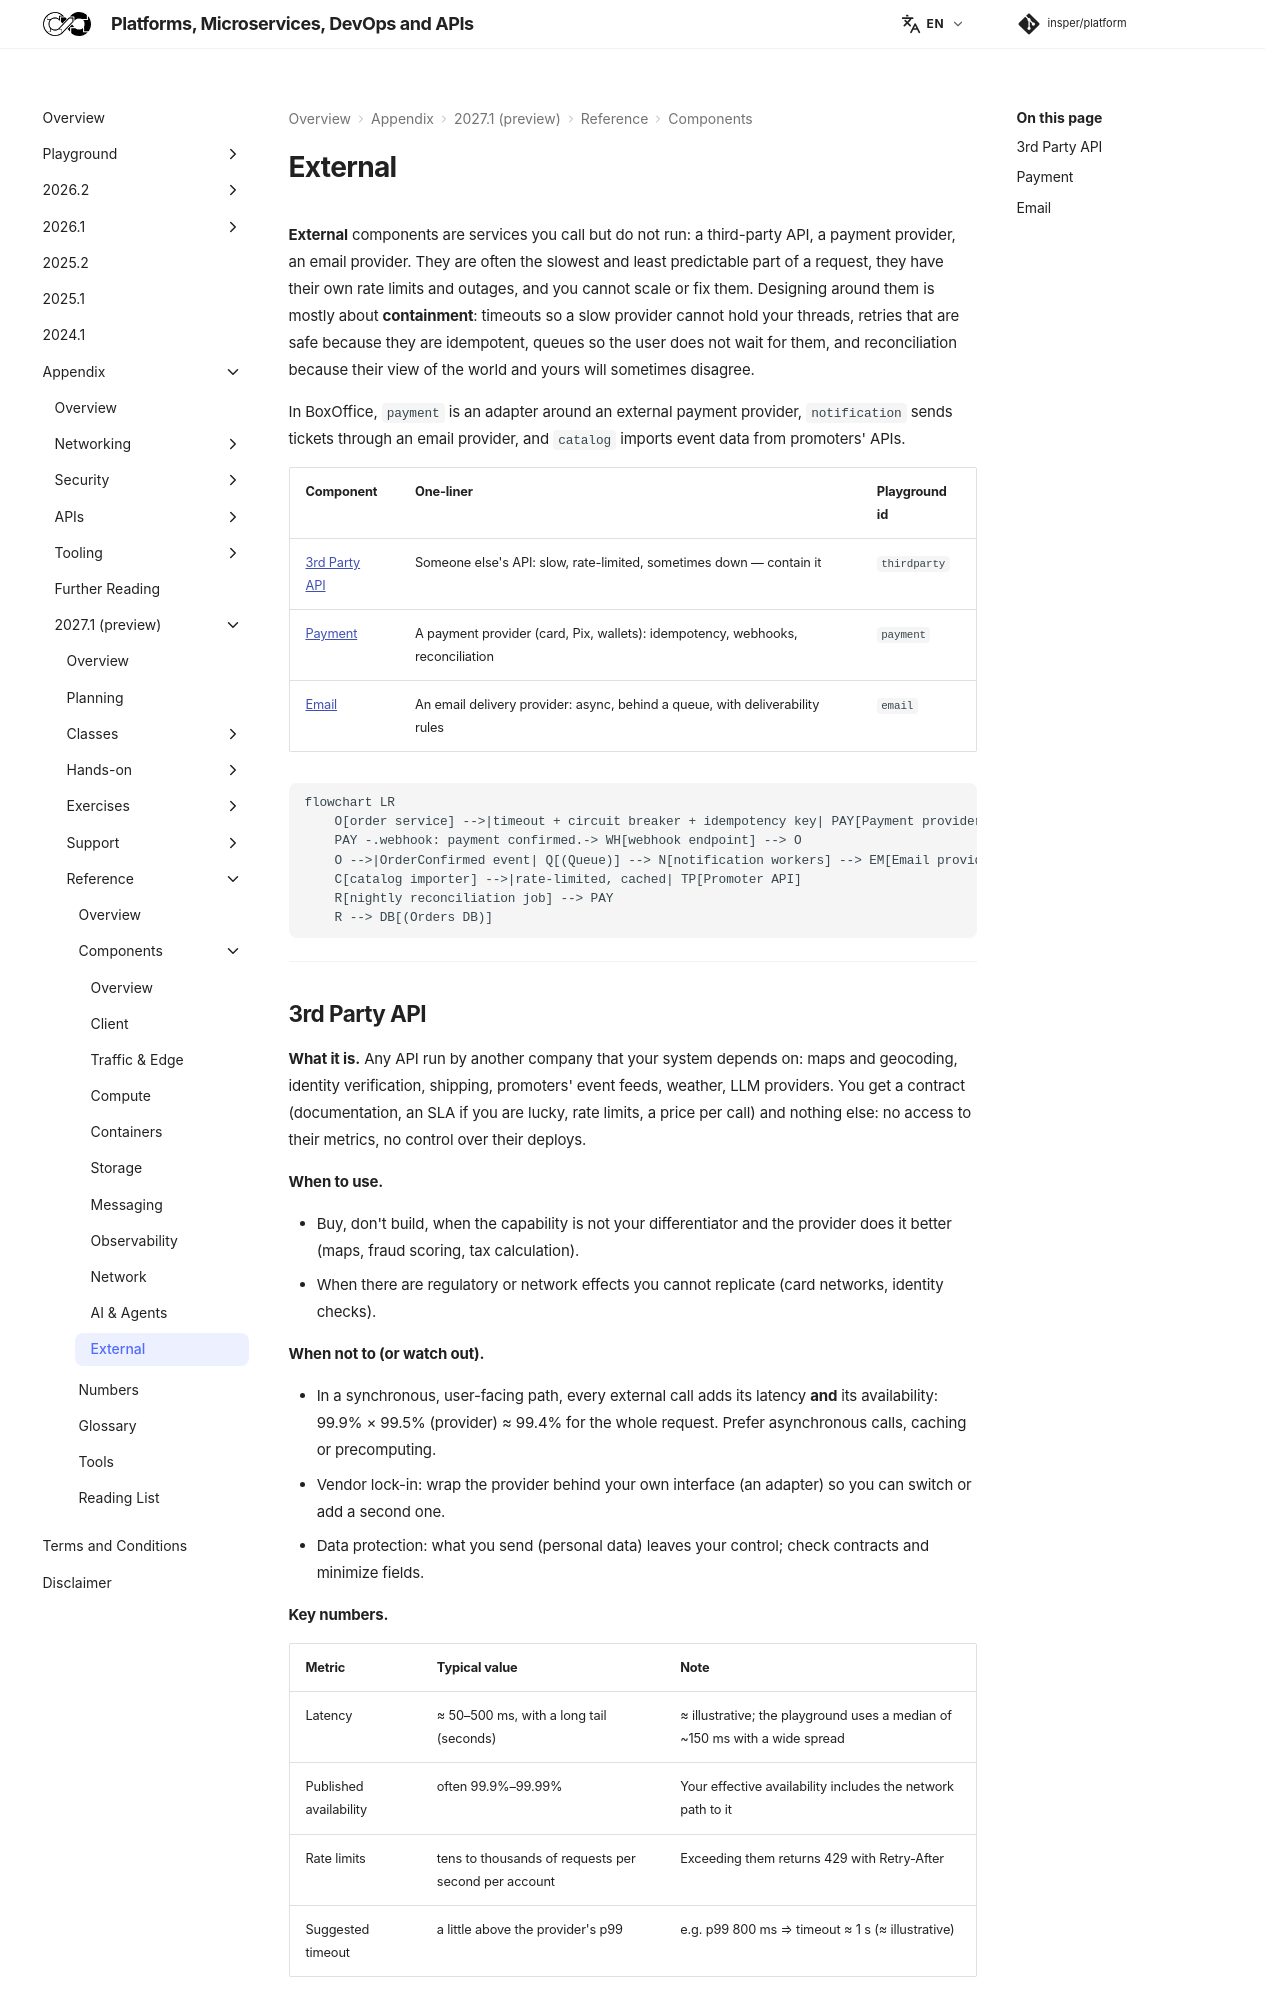

repository: Insper/platform · page: 2027.1/reference/components/external/index.html · generator: mkdocs

# External

**External** components are services you call but do not run: a third-party API, a payment provider, an email provider. They are often the slowest and least predictable part of a request, they have their own rate limits and outages, and you cannot scale or fix them. Designing around them is mostly about **containment**: timeouts so a slow provider cannot hold your threads, retries that are safe because they are idempotent, queues so the user does not wait for them, and reconciliation because their view of the world and yours will sometimes disagree.

In BoxOffice, `payment` is an adapter around an external payment provider, `notification` sends tickets through an email provider, and `catalog` imports event data from promoters' APIs.

| Component | One-liner | Playground id |
|---|---|---|
| [3rd Party API](#thirdparty) | Someone else's API: slow, rate-limited, sometimes down — contain it | `thirdparty` |
| [Payment](#payment) | A payment provider (card, Pix, wallets): idempotency, webhooks, reconciliation | `payment` |
| [Email](#email) | An email delivery provider: async, behind a queue, with deliverability rules | `email` |

``` diagram
flowchart LR
    O[order service] -->|timeout + circuit breaker + idempotency key| PAY[Payment provider]
    PAY -.webhook: payment confirmed.-> WH[webhook endpoint] --> O
    O -->|OrderConfirmed event| Q[(Queue)] --> N[notification workers] --> EM[Email provider]
    C[catalog importer] -->|rate-limited, cached| TP[Promoter API]
    R[nightly reconciliation job] --> PAY
    R --> DB[(Orders DB)]
```

---
